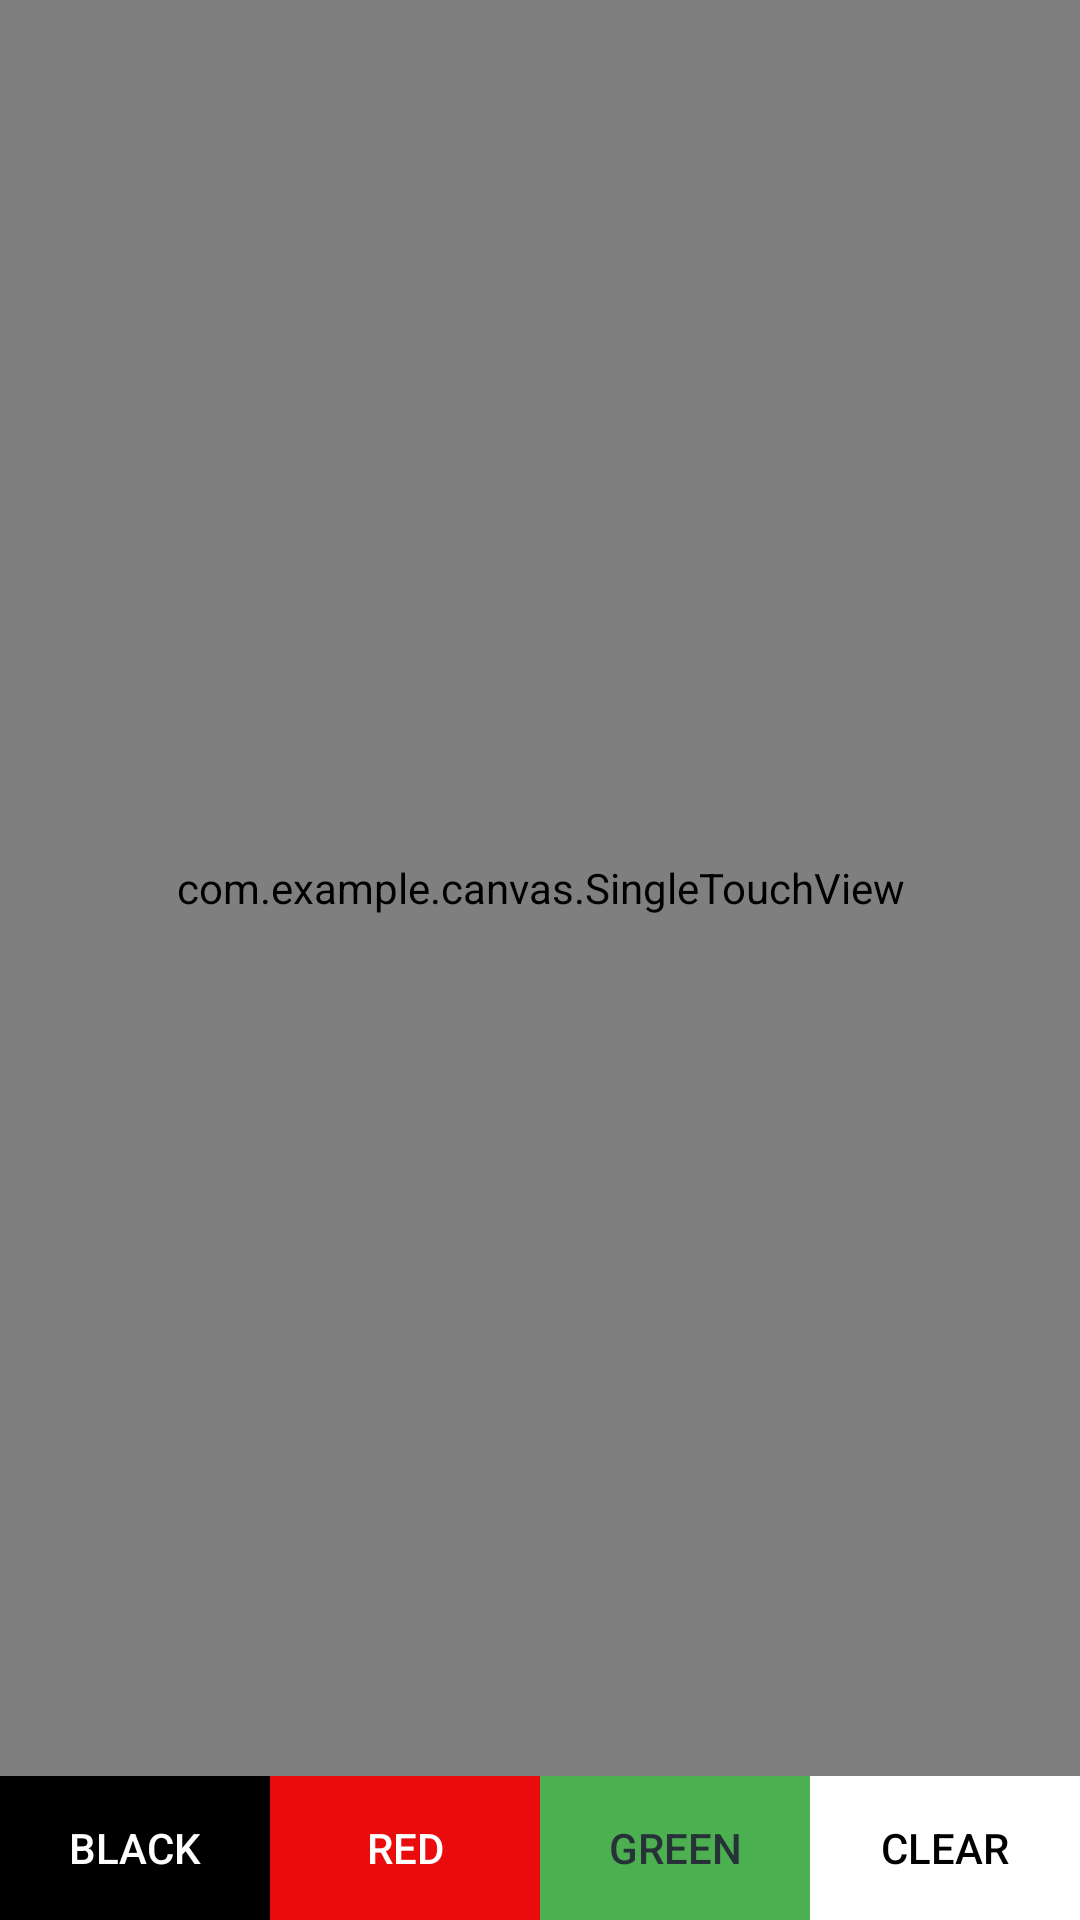

Write the Android layout XML for this screen, with the resource values it uses.
<!-- AndroidManifest.xml: application theme Theme.AnimationService -->
<!-- res/layout/activity_main.xml -->
<?xml version="1.0" encoding="utf-8"?>
<androidx.constraintlayout.widget.ConstraintLayout xmlns:android="http://schemas.android.com/apk/res/android"
    xmlns:app="http://schemas.android.com/apk/res-auto"
    xmlns:tools="http://schemas.android.com/tools"
    android:layout_width="match_parent"
    android:layout_height="match_parent"
    tools:context=".MainActivity">


    <com.example.canvas.SingleTouchView
        android:id="@+id/singleTouchView"
        android:layout_width="match_parent"
        android:layout_height="0dp"
        app:layout_constraintBottom_toTopOf="@+id/LinearLayout"
        app:layout_constraintEnd_toEndOf="parent"
        app:layout_constraintStart_toStartOf="parent"
        app:layout_constraintTop_toTopOf="parent" />

    <LinearLayout
        android:id="@+id/LinearLayout"
        android:layout_width="match_parent"
        android:layout_height="wrap_content"
        android:orientation="horizontal"
        app:layout_constraintBottom_toBottomOf="parent"
        app:layout_constraintEnd_toEndOf="parent"
        app:layout_constraintStart_toStartOf="parent"
        app:layout_constraintTop_toBottomOf="@+id/singleTouchView">
        <androidx.appcompat.widget.AppCompatButton
            android:id="@+id/btn_black"
            android:onClick = "onColorButtonClicked"
            android:layout_width="wrap_content"
            android:layout_height="wrap_content"
            android:layout_weight="1"
            android:text="black"
            android:textColor="@color/white"
            android:background="@color/black"/>
        <androidx.appcompat.widget.AppCompatButton
            android:id="@+id/btn_red"
            android:onClick = "onColorButtonClicked"
            android:layout_width="wrap_content"
            android:layout_height="wrap_content"
            android:layout_weight="1"
            android:text="red"
            android:textColor="@color/white"
            android:background="#EA0C0C"/>

        <androidx.appcompat.widget.AppCompatButton
            android:id="@+id/btn_green"
            android:onClick = "onColorButtonClicked"
            android:layout_width="wrap_content"
            android:layout_height="wrap_content"
            android:layout_weight="1"
            android:background="#4CAF50"
            android:text="green"
            android:textColor="#263238" />
        <androidx.appcompat.widget.AppCompatButton
            android:id="@+id/btn_clear"
            android:onClick = "onColorButtonClicked"
            android:layout_width="wrap_content"
            android:layout_height="wrap_content"
            android:layout_weight="1"
            android:text="clear"
            android:textColor="@color/black"
            android:background="@color/white"/>

    </LinearLayout>


</androidx.constraintlayout.widget.ConstraintLayout>
<!-- resources referenced by this layout -->
<resources>
  <color name="black">#FF000000</color>
  <color name="white">#FFFFFFFF</color>
  <style name="Theme.AnimationService" parent="Theme.MaterialComponents.DayNight.DarkActionBar">
          
          <item name="colorPrimary">@color/purple_500</item>
          <item name="colorPrimaryVariant">@color/purple_700</item>
          <item name="colorOnPrimary">@color/white</item>
          
          <item name="colorSecondary">@color/teal_200</item>
          <item name="colorSecondaryVariant">@color/teal_700</item>
          <item name="colorOnSecondary">@color/black</item>
          
          <item name="android:statusBarColor" tools:targetApi="l">?attr/colorPrimaryVariant</item>
          
      </style>
  <color name="purple_500">#FF6200EE</color>
  <color name="purple_700">#FF3700B3</color>
  <color name="teal_200">#FF03DAC5</color>
  <color name="teal_700">#FF018786</color>
</resources>
